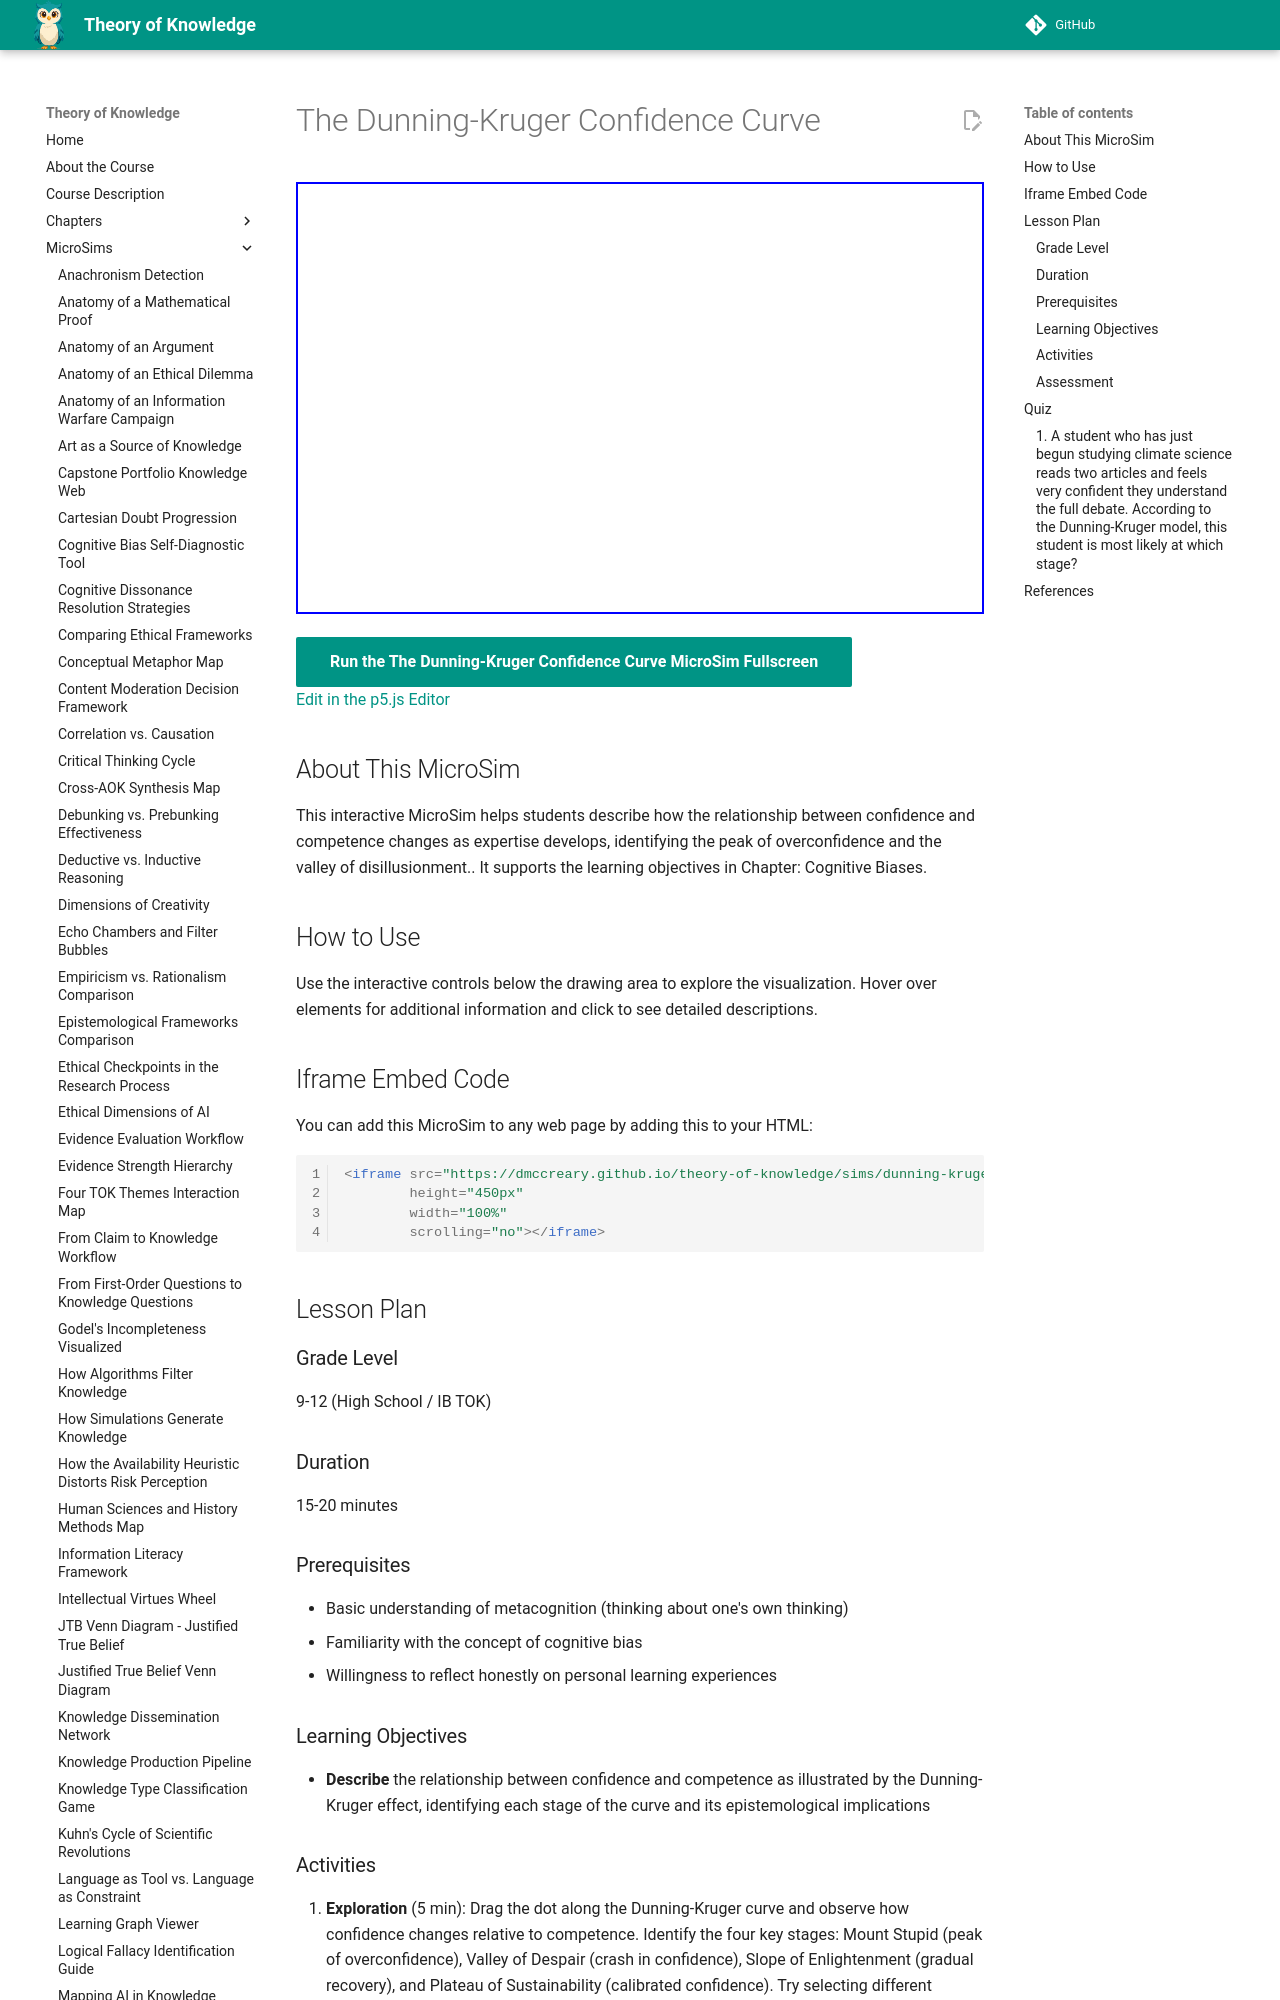

repository: dmccreary/theory-of-knowledge · page: sims/dunning-kruger-curve/index.html · generator: mkdocs

---
title: The Dunning-Kruger Confidence Curve
description: Interactive p5.js MicroSim for the dunning-kruger confidence curve.
image: /sims/dunning-kruger-curve/dunning-kruger-curve.png
og:image: /sims/dunning-kruger-curve/dunning-kruger-curve.png
twitter:image: /sims/dunning-kruger-curve/dunning-kruger-curve.png
social:
   cards: false
quality_score: 0
---

# The Dunning-Kruger Confidence Curve

<iframe src="main.html" height="432" width="100%" scrolling="no"></iframe>

[Run the The Dunning-Kruger Confidence Curve MicroSim Fullscreen](./main.html){ .md-button .md-button--primary }
<br/>
[Edit in the p5.js Editor](https://editor.p5js.org/)

## About This MicroSim

This interactive MicroSim helps students describe how the relationship between confidence and competence changes as expertise develops, identifying the peak of overconfidence and the valley of disillusionment.. It supports the learning objectives in Chapter: Cognitive Biases.

## How to Use

Use the interactive controls below the drawing area to explore the visualization. Hover over elements for additional information and click to see detailed descriptions.

## Iframe Embed Code

You can add this MicroSim to any web page by adding this to your HTML:

```html
<iframe src="https://dmccreary.github.io/theory-of-knowledge/sims/dunning-kruger-curve/main.html"
        height="450px"
        width="100%"
        scrolling="no"></iframe>
```

## Lesson Plan

### Grade Level
9-12 (High School / IB TOK)

### Duration
15-20 minutes

### Prerequisites
- Basic understanding of metacognition (thinking about one's own thinking)
- Familiarity with the concept of cognitive bias
- Willingness to reflect honestly on personal learning experiences

### Learning Objectives
- **Describe** the relationship between confidence and competence as illustrated by the Dunning-Kruger effect, identifying each stage of the curve and its epistemological implications
